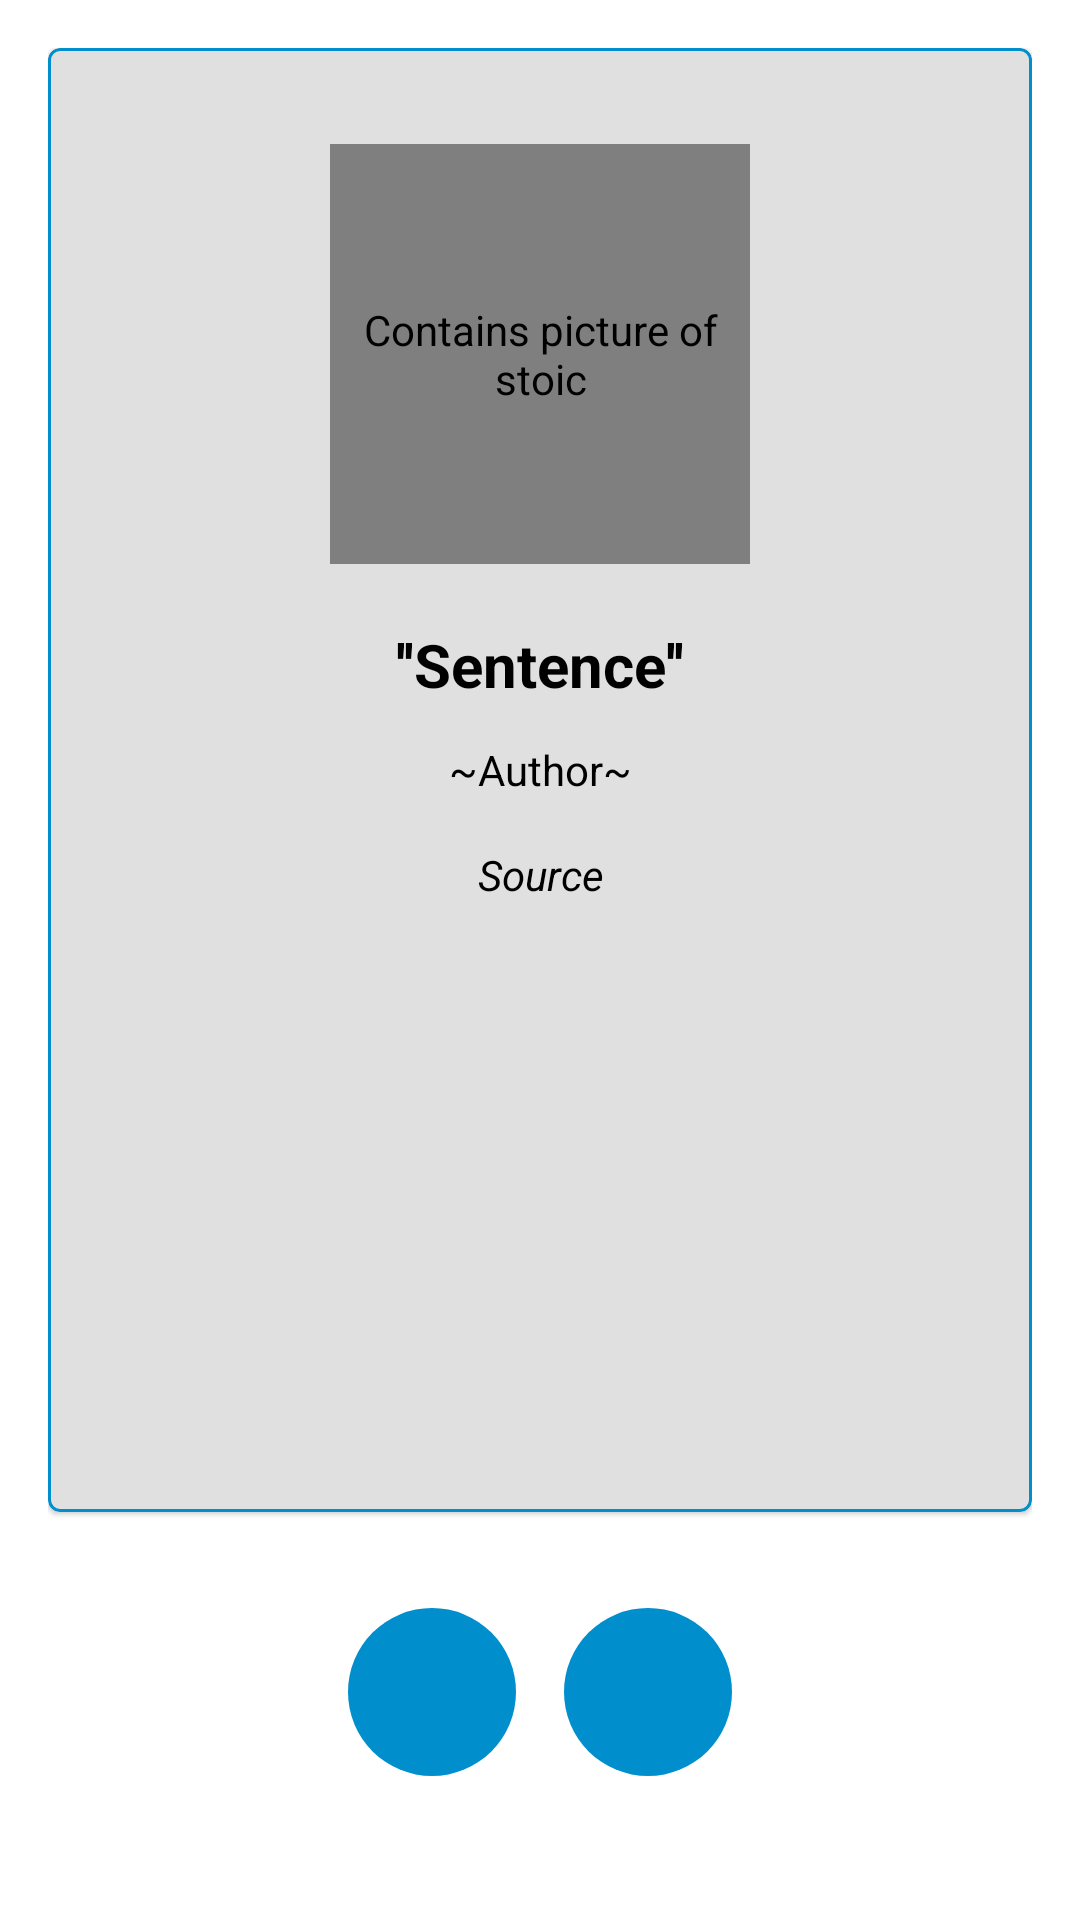

This screen was rendered from an Android layout file. Write that file and the resources it references.
<!-- AndroidManifest.xml: application theme Theme.StoicBreath -->
<!-- res/layout/fragment_random_quote.xml -->
<?xml version="1.0" encoding="utf-8"?>
<androidx.constraintlayout.widget.ConstraintLayout xmlns:android="http://schemas.android.com/apk/res/android"
    xmlns:app="http://schemas.android.com/apk/res-auto"
    xmlns:tools="http://schemas.android.com/tools"
    android:layout_width="match_parent"
    android:layout_height="match_parent"
    android:background="@color/white"
    android:orientation="vertical"
    android:padding="@dimen/main_layout_padding"
    tools:context=".ui.fragments.RandomQuoteFragment">

    <com.google.android.material.card.MaterialCardView
        android:id="@+id/cvRandomQuote"
        android:layout_width="match_parent"
        android:layout_height="0dp"
        android:layout_marginBottom="@dimen/card_view_to_buttons_distance"
        android:orientation="vertical"

        app:cardBackgroundColor="@color/grey"
        app:layout_constraintBottom_toTopOf="@+id/buttonsField"
        app:layout_constraintEnd_toEndOf="parent"
        app:layout_constraintStart_toStartOf="parent"
        app:layout_constraintTop_toTopOf="parent"
        app:strokeColor="@color/blue"
        app:strokeWidth="@dimen/card_view_stroke_width">

        <LinearLayout
            android:layout_width="match_parent"
            android:layout_height="wrap_content"
            android:gravity="center"
            android:orientation="vertical"
            android:padding="@dimen/linear_layout_padding_in_card_view">

            <de.hdodenhof.circleimageview.CircleImageView
                android:id="@+id/ivAuthorImage"
                android:layout_width="@dimen/circle_view_image_width"
                android:layout_height="@dimen/circle_view_image_height"
                android:layout_margin="@dimen/circle_view_image_margin_top"
                android:contentDescription="@string/contains_picture_of_stoic"
                android:scaleType="centerCrop"
                android:src="@drawable/stoic_marcus_aurelius_image" />

            <ScrollView
                android:layout_width="match_parent"
                android:layout_height="wrap_content"
                android:layout_gravity="center">

                <LinearLayout
                    android:layout_width="match_parent"
                    android:layout_height="wrap_content"
                    android:orientation="vertical">

                    <TextView
                        android:id="@+id/tvSentence"
                        android:layout_width="match_parent"
                        android:layout_height="wrap_content"
                        android:gravity="center"
                        android:padding="@dimen/sentence_padding"
                        android:text="@string/sentence"
                        android:textColor="@android:color/black"
                        android:textSize="@dimen/sentence_text_size"
                        android:textStyle="bold" />

                    <TextView
                        android:id="@+id/tvAuthor"
                        android:layout_width="match_parent"
                        android:layout_height="wrap_content"
                        android:gravity="center"
                        android:maxLines="1"
                        android:padding="@dimen/author_padding"
                        android:text="@string/author"
                        android:textColor="@android:color/black" />

                    <TextView
                        android:id="@+id/tvSource"
                        android:layout_width="match_parent"
                        android:layout_height="wrap_content"
                        android:gravity="center"
                        android:padding="@dimen/source_padding"
                        android:text="@string/source"
                        android:textColor="@android:color/black"
                        android:textStyle="italic" />
                </LinearLayout>
            </ScrollView>

        </LinearLayout>

    </com.google.android.material.card.MaterialCardView>

    <LinearLayout
        android:id="@+id/buttonsField"
        android:layout_width="wrap_content"
        android:layout_height="wrap_content"
        android:layout_margin="@dimen/floating_action_button_margin"
        android:gravity="bottom"
        app:layout_constraintBottom_toBottomOf="parent"
        app:layout_constraintEnd_toEndOf="parent"
        app:layout_constraintStart_toStartOf="parent">

        <com.google.android.material.floatingactionbutton.FloatingActionButton
            android:id="@+id/fabAddToFavorite"
            android:layout_width="wrap_content"
            android:layout_height="wrap_content"
            android:layout_marginEnd="8dp"
            android:contentDescription="@string/add_to_favorite_button"
            android:src="@drawable/ic_favorite"
            app:backgroundTint="@color/blue"
            app:borderWidth="0dp"
            app:elevation="0dp"
            app:fabSize="normal"
            app:layout_constraintBottom_toBottomOf="parent"
            app:layout_constraintStart_toStartOf="parent"
            app:layout_constraintTop_toBottomOf="@+id/cvRandomQuote" />

        <com.google.android.material.floatingactionbutton.FloatingActionButton
            android:id="@+id/fabGetNextRandom"
            android:layout_width="wrap_content"
            android:layout_height="wrap_content"
            android:layout_marginStart="8dp"
            android:contentDescription="@string/get_next_random_quote"
            android:src="@drawable/ic_random"
            app:backgroundTint="@color/blue"
            app:borderWidth="0dp"
            app:elevation="0dp"
            app:fabSize="normal"
            app:layout_constraintBottom_toBottomOf="parent"
            app:layout_constraintEnd_toEndOf="parent"
            app:layout_constraintTop_toBottomOf="@+id/cvRandomQuote" />

    </LinearLayout>
</androidx.constraintlayout.widget.ConstraintLayout>
<!-- resources referenced by this layout -->
<resources>
  <color name="blue">#008FCC</color>
  <color name="grey">#E0E0E0</color>
  <color name="white">#FFFFFFFF</color>
  <dimen name="author_padding">8dp</dimen>
  <dimen name="card_view_stroke_width">1dp</dimen>
  <dimen name="card_view_to_buttons_distance">32dp</dimen>
  <dimen name="circle_view_image_height">140dp</dimen>
  <dimen name="circle_view_image_margin_top">16dp</dimen>
  <dimen name="circle_view_image_width">140dp</dimen>
  <dimen name="floating_action_button_margin">32dp</dimen>
  <dimen name="linear_layout_padding_in_card_view">16dp</dimen>
  <dimen name="main_layout_padding">16dp</dimen>
  <dimen name="sentence_padding">4dp</dimen>
  <dimen name="sentence_text_size">20sp</dimen>
  <dimen name="source_padding">8dp</dimen>
  <!-- drawable stoic_marcus_aurelius_image: jpg bitmap (drawable-v24, 249606 bytes) -->
  <string name="add_to_favorite_button">Add to favorite button</string>
  <string name="author">~Author~</string>
  <string name="contains_picture_of_stoic">Contains picture of stoic</string>
  <string name="get_next_random_quote">Get next random quote</string>
  <string name="sentence">\'\'Sentence\'\'</string>
  <string name="source">Source</string>
  <style name="Theme.StoicBreath" parent="Theme.MaterialComponents.DayNight.NoActionBar">
          
          <item name="colorPrimary">@color/blue</item>
          <item name="colorPrimaryVariant">@color/dark_blue</item>
          <item name="colorOnPrimary">@color/grey</item>
          
          <item name="colorSecondary">@color/blue</item>
          <item name="colorOnSecondary">@color/white</item>
          
          <item name="android:statusBarColor" tools:targetApi="l">?attr/colorPrimaryVariant</item>
          
      </style>
  <color name="dark_blue">#00567A</color>
</resources>
